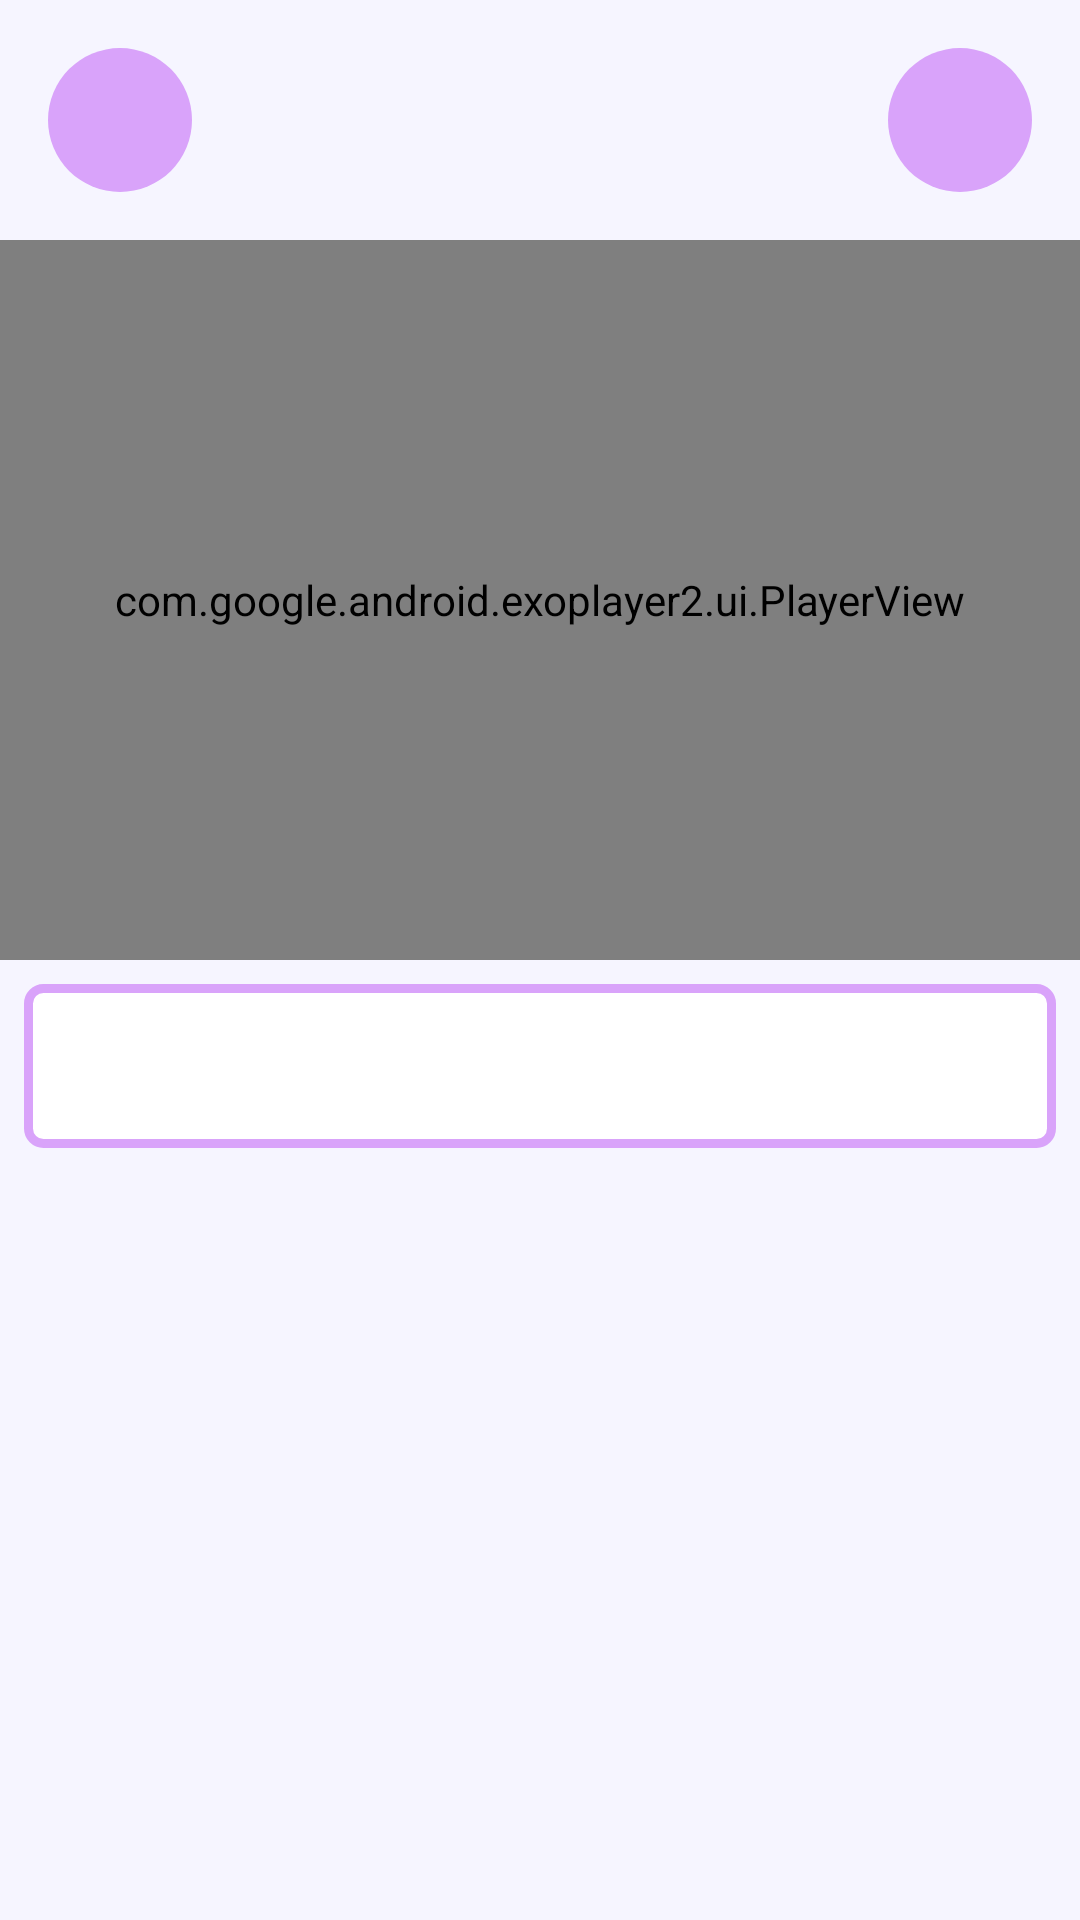

The Android layout XML behind this screen, and the referenced resources:
<!-- AndroidManifest.xml: application theme AppTheme -->
<!-- res/layout/fragment_step_detail.xml -->
<?xml version="1.0" encoding="utf-8"?>
<layout xmlns:android="http://schemas.android.com/apk/res/android"
    xmlns:app="http://schemas.android.com/apk/res-auto"
    xmlns:tools="http://schemas.android.com/tools">

    <ScrollView
        android:layout_width="match_parent"
        android:layout_height="match_parent"
        android:background="@color/color_background">

        <androidx.constraintlayout.widget.ConstraintLayout
            android:layout_width="match_parent"
            android:layout_height="wrap_content">

            
            <ImageButton
                android:id="@+id/bt_previous"
                style="@style/ImageButtonStyle"
                android:contentDescription="@string/bt_previous_content_description"
                android:src="@drawable/navigate_previous"
                app:layout_constraintBottom_toTopOf="@+id/frame_player"
                app:layout_constraintStart_toStartOf="parent"
                app:layout_constraintTop_toTopOf="parent" />

            
            <TextView
                android:id="@+id/tv_step_id"
                android:layout_width="wrap_content"
                android:layout_height="wrap_content"
                android:fontFamily="@font/muli_regular"
                android:textColor="@color/colorPrimaryDark"
                android:textSize="17sp"
                app:layout_constraintBottom_toTopOf="@+id/frame_player"
                app:layout_constraintEnd_toStartOf="@+id/bt_next"
                app:layout_constraintStart_toEndOf="@+id/bt_previous"
                app:layout_constraintTop_toTopOf="parent"
                tools:text="Step 3 of 9" />

            
            <ImageButton
                android:id="@+id/bt_next"
                style="@style/ImageButtonStyle"
                android:contentDescription="@string/bt_next_content_description"
                android:src="@drawable/navigate_next"
                app:layout_constraintBottom_toTopOf="@+id/frame_player"
                app:layout_constraintEnd_toEndOf="parent"
                app:layout_constraintTop_toTopOf="parent" />

            <FrameLayout
                android:id="@+id/frame_player"
                android:layout_width="0dp"
                android:layout_height="0dp"
                android:background="@color/color_frame_player_bg"
                app:layout_constraintBottom_toTopOf="@+id/frame_description"
                app:layout_constraintDimensionRatio="H,3:2"
                app:layout_constraintEnd_toEndOf="parent"
                app:layout_constraintStart_toStartOf="parent"
                app:layout_constraintTop_toBottomOf="@+id/bt_previous">

                
                <com.google.android.exoplayer2.ui.PlayerView
                    android:id="@+id/player_view"
                    android:layout_width="match_parent"
                    android:layout_height="match_parent"
                    app:controller_layout_id="@layout/custom_playback_control"
                    app:fastforward_increment="3000"
                    app:rewind_increment="3000"
                    app:show_timeout="2000" />

                
                <ImageView
                    android:id="@+id/iv_empty"
                    android:layout_width="match_parent"
                    android:layout_height="match_parent"
                    android:layout_marginBottom="@dimen/margin_empty_image"
                    android:layout_marginTop="@dimen/margin_empty_image"
                    android:contentDescription="@string/empty_content_description"
                    android:scaleType="centerInside" />

            </FrameLayout>

            
            <FrameLayout
                android:id="@+id/frame_description"
                android:layout_width="match_parent"
                android:layout_height="wrap_content"
                android:layout_margin="@dimen/margin_activity_small"
                android:background="@drawable/card_border"
                app:layout_constraintBottom_toBottomOf="parent"
                app:layout_constraintStart_toStartOf="parent"
                app:layout_constraintTop_toBottomOf="@+id/frame_player">

                
                <TextView
                    android:id="@+id/tv_description"
                    android:layout_width="match_parent"
                    android:layout_height="wrap_content"
                    android:fontFamily="@font/muli_regular"
                    android:padding="@dimen/margin_activity"
                    android:textColor="@color/indigo_900_dark"
                    android:textSize="17sp"
                    tools:text="description" />
            </FrameLayout>

        </androidx.constraintlayout.widget.ConstraintLayout>

    </ScrollView>
</layout>
<!-- res/layout/custom_playback_control.xml (included above) -->
<?xml version="1.0" encoding="utf-8"?>
<LinearLayout xmlns:android="http://schemas.android.com/apk/res/android"
    android:layout_width="match_parent"
    android:layout_height="wrap_content"
    android:layout_gravity="bottom"
    android:background="@color/color_playback_control_bg"
    android:layoutDirection="ltr"
    android:orientation="vertical">

    <LinearLayout
        android:layout_width="match_parent"
        android:layout_height="wrap_content"
        android:gravity="center"
        android:orientation="horizontal"
        android:paddingTop="@dimen/margin_activity_4">

        <ImageButton
            android:id="@id/exo_rew"
            style="@style/ExoMediaButton.Rewind" />

        <ImageButton
            android:id="@id/exo_play"
            style="@style/ExoMediaButton.Play" />

        <ImageButton
            android:id="@id/exo_pause"
            style="@style/ExoMediaButton.Pause" />

        <ImageButton
            android:id="@id/exo_ffwd"
            style="@style/ExoMediaButton.FastForward" />

    </LinearLayout>

    <LinearLayout
        android:layout_width="match_parent"
        android:layout_height="wrap_content"
        android:layout_marginTop="@dimen/margin_activity_4"
        android:gravity="center_vertical"
        android:orientation="horizontal">

        <TextView
            android:id="@id/exo_position"
            android:layout_width="wrap_content"
            android:layout_height="wrap_content"
            android:includeFontPadding="false"
            android:paddingLeft="@dimen/margin_activity_4"
            android:paddingRight="@dimen/margin_activity_4"
            android:textColor="#FFBEBEBE"
            android:textSize="14sp"
            android:textStyle="bold" />

        <com.google.android.exoplayer2.ui.DefaultTimeBar
            android:id="@id/exo_progress"
            android:layout_width="0dp"
            android:layout_height="@dimen/height_time_bar"
            android:layout_weight="1" />

        <TextView
            android:id="@id/exo_duration"
            android:layout_width="wrap_content"
            android:layout_height="wrap_content"
            android:includeFontPadding="false"
            android:paddingLeft="@dimen/margin_activity_4"
            android:paddingRight="@dimen/margin_activity_4"
            android:textColor="#FFBEBEBE"
            android:textSize="14sp"
            android:textStyle="bold" />

    </LinearLayout>

</LinearLayout>
<!-- resources referenced by this layout -->
<resources>
  <color name="colorPrimaryDark">#D9A3FA</color>
  <color name="color_background">#F6F5FF</color>
  <color name="color_frame_player_bg">#F6E6FA</color>
  <color name="color_playback_control_bg">#B3000000</color>
  <color name="indigo_900_dark">#000051</color>
  <dimen name="height_time_bar">26dp</dimen>
  <dimen name="margin_activity">16dp</dimen>
  <dimen name="margin_activity_4">4dp</dimen>
  <dimen name="margin_activity_small">8dp</dimen>
  <dimen name="margin_empty_image">48dp</dimen>
  <!-- drawable card_border (drawable) -->
  <?xml version="1.0" encoding="utf-8"?>
  <shape xmlns:android="http://schemas.android.com/apk/res/android">
      <solid android:color="#FFFFFF" />
      <stroke
          android:width="3dp"
          android:color="#D9A3FA" />
      <corners android:radius="5dp" />
      <padding
          android:bottom="0dp"
          android:left="0dp"
          android:right="0dp"
          android:top="0dp" />
  </shape>
  <string name="bt_next_content_description">Next button</string>
  <string name="bt_previous_content_description">Previous button</string>
  <string name="empty_content_description">The image displayed when there are no visual media</string>
  <style name="ImageButtonStyle">
          <item name="android:layout_width">@dimen/size_button</item>
          <item name="android:layout_height">@dimen/size_button</item>
          <item name="android:layout_margin">@dimen/margin_activity</item>
          <item name="android:background">@drawable/step_circle</item>
      </style>
  <style name="AppTheme" parent="Theme.AppCompat.Light.DarkActionBar">
          
          <item name="colorPrimary">@color/colorPrimary</item>
          <item name="colorPrimaryDark">@color/colorPrimaryDark</item>
          <item name="colorAccent">@color/colorAccent</item>
  
          
          <item name="titleTextColor">@color/colorPrimaryDark</item>
  
          
          <item name="actionBarTheme">@style/ActionBarTheme</item>
          <item name="colorControlNormal">@color/colorPrimaryDark</item>
  
      </style>
  <dimen name="size_button">48dp</dimen>
  <!-- drawable step_circle (drawable) -->
  <?xml version="1.0" encoding="utf-8"?>
  <shape xmlns:android="http://schemas.android.com/apk/res/android"
      android:shape="oval">
      <solid android:color="@color/colorPrimaryDark" />
      <size
          android:width="24dp"
          android:height="24dp" />
      <corners android:radius="18dp" />
  </shape>
  <color name="colorPrimary">@color/white</color>
  <color name="colorAccent">#69F0AE</color>
  <style name="ActionBarTheme" parent="@style/ThemeOverlay.AppCompat.ActionBar">
          
          <item name="colorControlNormal">@color/colorPrimaryDark</item>
      </style>
  <color name="white">#FFFFFF</color>
</resources>
